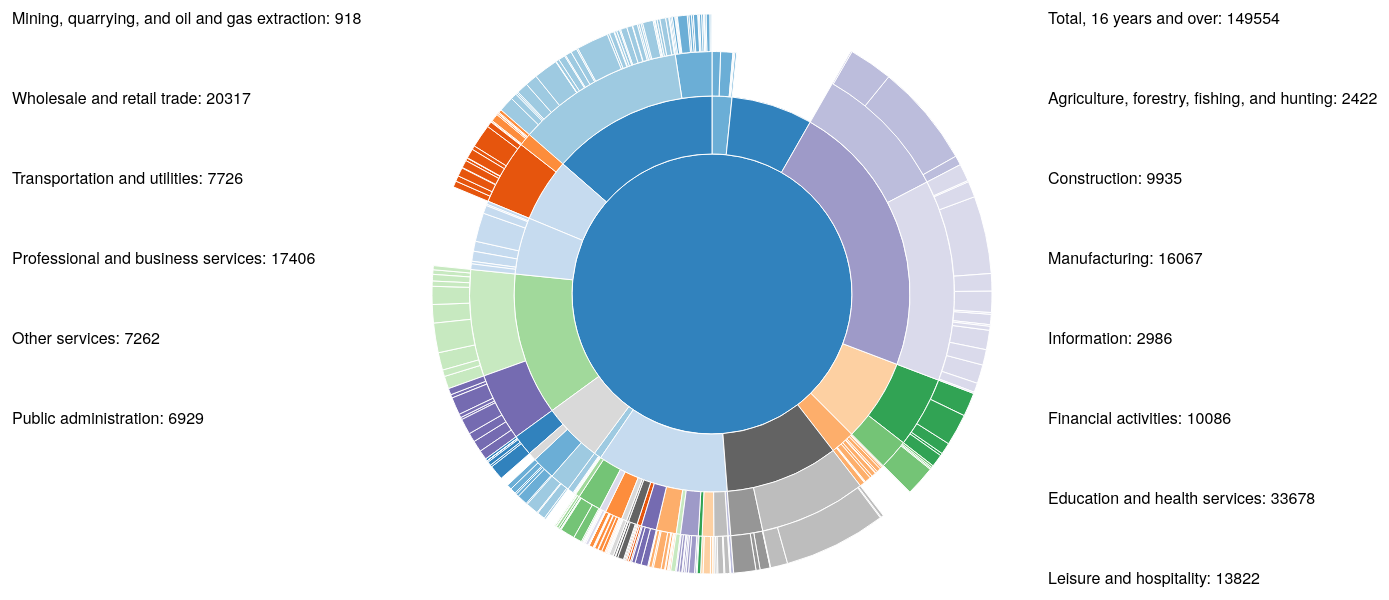
D3 v3 page, settled after 480 driven frames (8 s of simulated time); the page loaded 1 data file(s).



var width = 1500,
    height = 700,
    radius = Math.min(width, height) / 2.5;

function filter_min_arc_size_text(d, i) {
  return (d.depth == 0) || (d.depth == 1)
};

var counterLeft = 0;
var counterRight = 0;
var innerCounterLeft = 0;
var innerCounterRight = 0;

function transformLayer(d, num) {
  var xpos, ypos;
  if (d.x < .5) {
    xpos = 1.2* radius;
    counterRight++
    ypos = counterRight * 80 - 350;
  } else {
    xpos = -2.5 * radius;
    counterLeft++
    ypos = counterLeft * 80 - 350;
  }

  if(counterLeft + counterRight == num) {
    counterLeft = 0;
    counterRight = 0;
  }
  return xpos + "," + ypos;

}

function transformInner(d) {
  var xpos, ypos;
  if (innerCounterRight < 10) {
    xpos = 1.2* radius;
    innerCounterRight++;
    ypos = innerCounterRight * 75 - 350;
  } else if (innerCounterLeft < 10){
    xpos = -2.5 * radius;
    innerCounterLeft++
    ypos = innerCounterLeft * 75 - 350;
  } else {
    xpos = 10000;
    ypos = 10000;
  }
  return xpos + "," + ypos;
}

var x = d3.scale.linear()
    .range([0, 2 * Math.PI]);

var y = d3.scale.sqrt()
    .range([0, radius]);

var tooltip = d3.select("body")
    .append("div")
    .attr("id", "tooltip")
    .style("position", "absolute")
    .style("z-index", "10")
    .style("opacity", 0);

function format_description(d) {
      return  '<b>' + d.name + '</b> \n' + format_number(d.value);
}

var color = d3.scale.category20c();

var svg = d3.select("body").append("svg")
    .attr("width", width)
    .attr("height", height)
  .append("g")
    .attr("transform", "translate(" + width / 2 + "," + (height / 2 + 10) + ")");

var partition = d3.layout.partition()
    .sort(function(a, b) { return d3.ascending(a.name, b.name); })
    .value(function(d) { return d.size; });

var arc = d3.svg.arc()
    .startAngle(function(d) { return Math.max(0, Math.min(2 * Math.PI, x(d.x))); })
    .endAngle(function(d) { return Math.max(0, Math.min(2 * Math.PI, x(d.x + d.dx))); })
    .innerRadius(function(d) { return Math.max(0, y(d.y)); })
    .outerRadius(function(d) { return Math.max(0, y(d.y + d.dy)); });

// Keep track of the node that is currently being displayed as the root.
var node;

d3.json("/data/employment.json", function(error, root) {
  node = root;

  var g = svg.selectAll("g")
     .data(partition.nodes(root))
   .enter().append("g");

  var path = g.append("path")
      .attr("d", arc)
      .style("fill", function(d) { return color((d.children ? d : d.parent).name); })
      .on("click", click)
      .on("mouseover", mouseOverArc)
      .on("mousemove", mouseMoveArc)
      .on("mouseout", mouseOutArc)
      .each(stash);


  var text = g.append("text")
      .attr("opacity", 0)
      .text(function(d) { return d.name.substring(0, 50) + ": " + d.value; });


  var firstLayer = g.selectAll("text").filter(function(d) {return d.depth < 2});
  numFirstLayer = firstLayer.size()

  firstLayer
    .attr("opacity", 1)
    .attr("transform", function(d) { return "translate(" + transformLayer(d, numFirstLayer) + ")"; })

  function click(d) {

    text.transition().attr("opacity", 0);

    node = d;
    path.transition()
      .duration(1000)
      .attrTween("d", arcTweenZoom(d))
      .each("end", function(e, i) {
          // check if the animated element's data e lies within the visible angle span given in d
          if (d.depth == 0) {
            firstLayer
              .transition().duration(500)
              .attr("opacity", 1)
              .attr("transform", function(d) { return "translate(" + transformLayer(d, numFirstLayer) + ")"; })

          } else if (e.x >= d.x && e.x < (d.x + d.dx)) {

            var arcText = d3.select(this.parentNode).select("text");
            arcText.transition().duration(750)
                .attr("opacity", 1)
                .attr("transform", function(d) { return "translate(" + transformInner(d) + ")"; })
          }
      });
      innerCounterLeft = 0;
      innerCounterRight = 0;
  }




});

d3.select(self.frameElement).style("height", height + "px");

function computeTextRotation(d) {
  return (x(d.x + d.dx / 2) - Math.PI / 2) / Math.PI * 180;
}

function format_number(x) {
  return x.toString().replace(/\B(?=(\d{3})+(?!\d))/g, ",");
}

function mouseOverArc(d) {
     d3.select(this).attr("stroke","black")

        tooltip.html(format_description(d));
        return tooltip.transition()
          .duration(50)
          .style("opacity", 0.9);
      }

function mouseOutArc(){
  d3.select(this).attr("stroke","")
  return tooltip.style("opacity", 0);
}

function mouseMoveArc (d) {
          return tooltip
            .style("top", (d3.event.pageY-10)+"px")
            .style("left", (d3.event.pageX+10)+"px");
}


// Setup for switching data: stash the old values for transition.
function stash(d) {
  d.x0 = d.x;
  d.dx0 = d.dx;
}

// When switching data: interpolate the arcs in data space.
function arcTweenData(a, i) {
  var oi = d3.interpolate({x: a.x0, dx: a.dx0}, a);
  function tween(t) {
    var b = oi(t);
    a.x0 = b.x;
    a.dx0 = b.dx;
    return arc(b);
  }
  if (i == 0) {
   // If we are on the first arc, adjust the x domain to match the root node
   // at the current zoom level. (We only need to do this once.)
    var xd = d3.interpolate(x.domain(), [node.x, node.x + node.dx]);
    return function(t) {
      x.domain(xd(t));
      return tween(t);
    };
  } else {
    return tween;
  }
}

// When zooming: interpolate the scales.
function arcTweenZoom(d) {
  var xd = d3.interpolate(x.domain(), [d.x, d.x + d.dx]),
      yd = d3.interpolate(y.domain(), [d.y, 1]),
      yr = d3.interpolate(y.range(), [d.y ? 20 : 0, radius]);
  return function(d, i) {
    return i
        ? function(t) { return arc(d); }
        : function(t) { x.domain(xd(t)); y.domain(yd(t)).range(yr(t)); return arc(d); };
  };
}



### data: ../data/employment.json
{
 "name": "Total, 16 years and over",
 "children": [
  {
   "name": "Agriculture, forestry, fishing, and hunt…",
   "children": [
    "{... 2 keys}",
    "{... 2 keys}",
    "{... 2 keys}",
    "{... 2 keys}",
    "{... 2 keys}",
    "{... 2 keys}"
   ]
  },
  {
   "name": "Mining, quarrying, and oil and gas extra…",
   "children": [
    "{... 2 keys}",
    "{... 2 keys}",
    "{... 2 keys}",
    "{... 2 keys}",
    "{... 2 keys}",
    "{... 2 keys}"
   ]
  },
  {
   "name": "Construction",
   "size": "9935"
  },
  {
   "name": "Manufacturing",
   "children": [
    "{... 2 keys}",
    "{... 2 keys}",
    "{... 2 keys}",
    "{... 2 keys}",
    "{... 2 keys}",
    "{... 2 keys}",
    "{... 2 keys}",
    "{... 2 keys}",
    "... 8 more items"
   ]
  },
  {
   "name": "Wholesale and retail trade",
   "children": [
    "{... 2 keys}",
    "{... 2 keys}"
   ]
  },
  {
   "name": "Transportation and utilities",
   "children": [
    "{... 2 keys}",
    "{... 2 keys}"
   ]
  },
  {
   "name": "Information",
   "children": [
    "{... 2 keys}",
    "{... 2 keys}",
    "{... 2 keys}",
    "{... 2 keys}",
    "{... 2 keys}",
    "{... 2 keys}",
    "{... 2 keys}",
    "{... 2 keys}",
    "... 4 more items"
   ]
  },
  {
   "name": "Financial activities",
   "children": [
    "{... 2 keys}",
    "{... 2 keys}"
   ]
  },
  "... 5 more items"
 ]
}